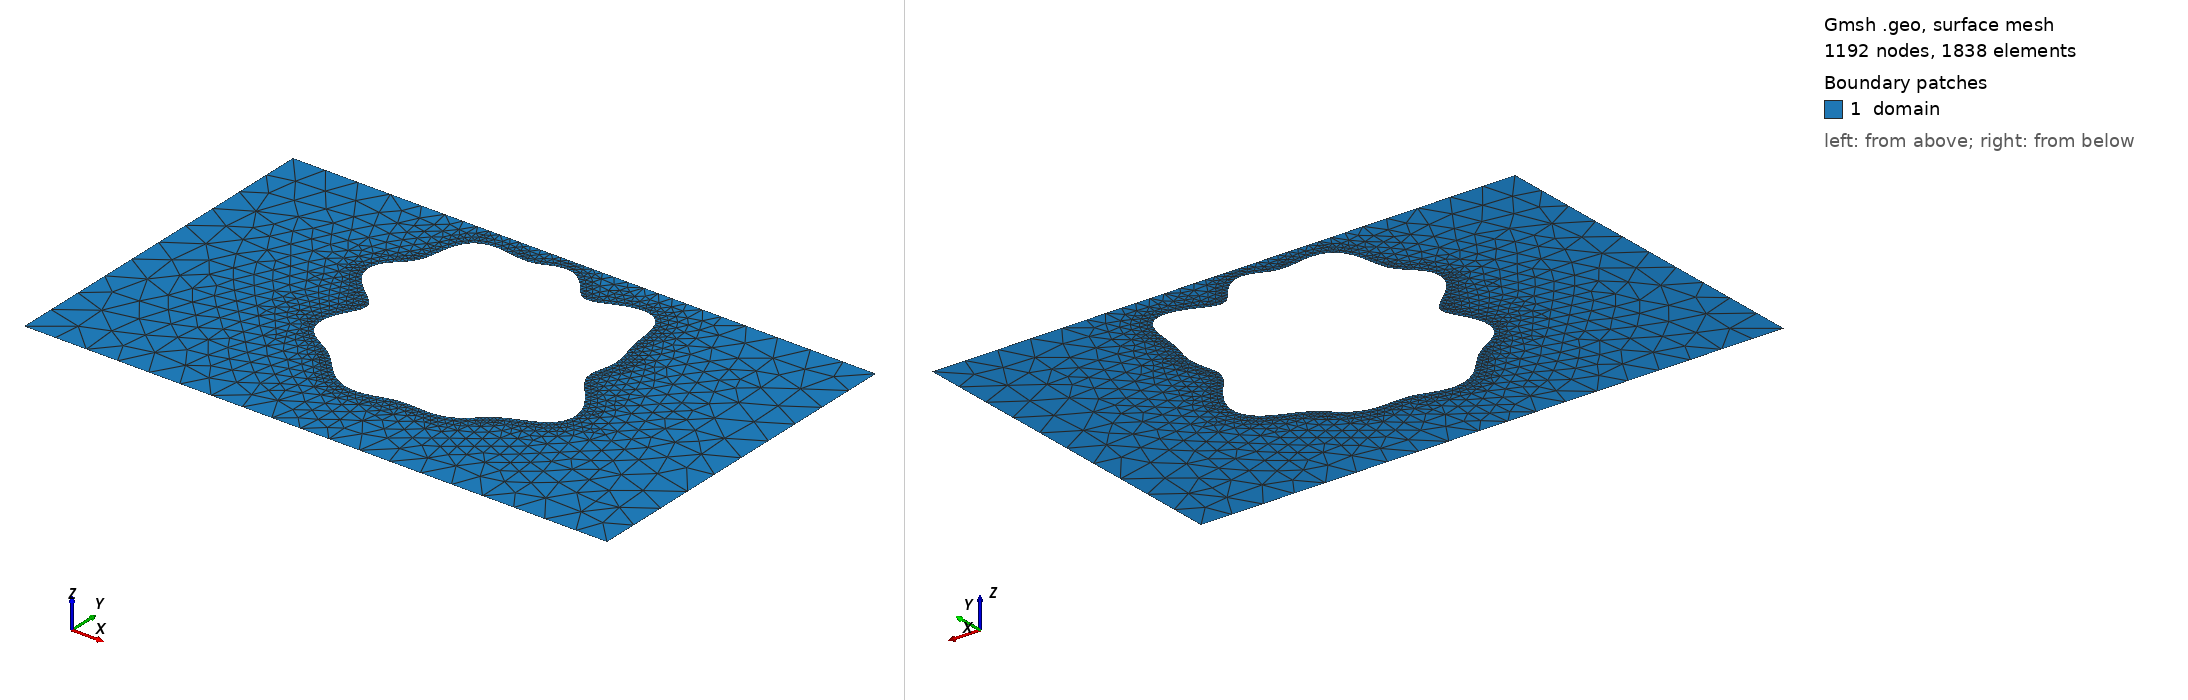

Gmsh geometry script, surface-meshed: 1192 nodes, 1838 surface elements. Boundary patches (legend numbers): 1 domain. Left view from above one corner, right view from below the opposite corner. Legend entries are the model's physical surfaces. The drawing asked Gmsh for element sizes between 1% and 20% of the model's largest extent; the script's own settings can give other sizes.

=== shape_21.geo (drawn) ===
SetFactory("OpenCASCADE");
lc = 0.060000;

Point(1) = {0.0000000000, -0.3000000000, 0, lc};
Point(2) = {0.4250000000, -0.3000000000, 0, lc};
Point(3) = {0.5750000000, -0.3000000000, 0, lc};
Point(4) = {1.0000000000, -0.3000000000, 0, lc};
Point(5) = {1.0000000000, 0.3000000000, 0, lc};
Point(6) = {0.5750000000, 0.3000000000, 0, lc};
Point(7) = {0.4250000000, 0.3000000000, 0, lc};
Point(8) = {0.0000000000, 0.3000000000, 0, lc};
Line(1) = {1, 2};
Line(2) = {2, 3};
Line(3) = {3, 4};
Line(4) = {4, 5};
Line(5) = {5, 6};
Line(6) = {6, 7};
Line(7) = {7, 8};
Line(8) = {8, 1};
Curve Loop(1) = {1, 2, 3, 4, 5, 6, 7, 8};
Point(9) = {0.6942446574, 0.0516024649, 0, lc};
Point(10) = {0.6927137693, 0.0591742095, 0, lc};
Point(11) = {0.6927796700, 0.0667745539, 0, lc};
Point(12) = {0.6940065404, 0.0745646521, 0, lc};
Point(13) = {0.6958527916, 0.0826224996, 0, lc};
Point(14) = {0.6977612433, 0.0909396219, 0, lc};
Point(15) = {0.6992458644, 0.0994371647, 0, lc};
Point(16) = {0.6999612068, 0.1079973577, 0, lc};
Point(17) = {0.6997437736, 0.1165031511, 0, lc};
Point(18) = {0.6986194242, 0.1248770390, 0, lc};
Point(19) = {0.6967767339, 0.1331100568, 0, lc};
Point(20) = {0.6945119923, 0.1412737215, 0, lc};
Point(21) = {0.6921562765, 0.1495109780, 0, lc};
Point(22) = {0.6899979665, 0.1580064386, 0, lc};
Point(23) = {0.6882146786, 0.1669405682, 0, lc};
Point(24) = {0.6868268068, 0.1764361462, 0, lc};
Point(25) = {0.6856809740, 0.1865075891, 0, lc};
Point(26) = {0.6844664043, 0.1970240523, 0, lc};
Point(27) = {0.6827614461, 0.2076954860, 0, lc};
Point(28) = {0.6801021964, 0.2180872227, 0, lc};
Point(29) = {0.6760613286, 0.2276637935, 0, lc};
Point(30) = {0.6703234457, 0.2358573304, 0, lc};
Point(31) = {0.6627438873, 0.2421510747, 0, lc};
Point(32) = {0.6533807763, 0.2461650520, 0, lc};
Point(33) = {0.6424947057, 0.2477296016, 0, lc};
Point(34) = {0.6305160163, 0.2469334869, 0, lc};
Point(35) = {0.6179851364, 0.2441367088, 0, lc};
Point(36) = {0.6054759924, 0.2399434013, 0, lc};
Point(37) = {0.5935152610, 0.2351364986, 0, lc};
Point(38) = {0.5825107743, 0.2305821701, 0, lc};
Point(39) = {0.5727006165, 0.2271172791, 0, lc};
Point(40) = {0.5641307216, 0.2254363923, 0, lc};
Point(41) = {0.5566637496, 0.2259955542, 0, lc};
Point(42) = {0.5500165981, 0.2289479442, 0, lc};
Point(43) = {0.5438190485, 0.2341219376, 0, lc};
Point(44) = {0.5376825994, 0.2410456847, 0, lc};
Point(45) = {0.5312670950, 0.2490151330, 0, lc};
Point(46) = {0.5243335496, 0.2571955875, 0, lc};
Point(47) = {0.5167744122, 0.2647415807, 0, lc};
Point(48) = {0.5086168860, 0.2709168585, 0, lc};
Point(49) = {0.5000000000, 0.2751962162, 0, lc};
Point(50) = {0.4911309937, 0.2773337479, 0, lc};
Point(51) = {0.4822303429, 0.2773873655, 0, lc};
Point(52) = {0.4734767403, 0.2756963548, 0, lc};
Point(53) = {0.4649631974, 0.2728161304, 0, lc};
Point(54) = {0.4566731900, 0.2694210480, 0, lc};
Point(55) = {0.4484818416, 0.2661910380, 0, lc};
Point(56) = {0.4401822617, 0.2637001663, 0, lc};
Point(57) = {0.4315322141, 0.2623246424, 0, lc};
Point(58) = {0.4223122192, 0.2621844092, 0, lc};
Point(59) = {0.4123837303, 0.2631268514, 0, lc};
Point(60) = {0.4017356674, 0.2647542797, 0, lc};
Point(61) = {0.3905094173, 0.2664898327, 0, lc};
Point(62) = {0.3789961278, 0.2676704258, 0, lc};
Point(63) = {0.3676050872, 0.2676513267, 0, lc};
Point(64) = {0.3568073089, 0.2659054715, 0, lc};
Point(65) = {0.3470631829, 0.2621019349, 0, lc};
Point(66) = {0.3387463401, 0.2561517574, 0, lc};
Point(67) = {0.3320770934, 0.2482149271, 0, lc};
Point(68) = {0.3270776985, 0.2386687567, 0, lc};
Point(69) = {0.3235583703, 0.2280440945, 0, lc};
Point(70) = {0.3211380297, 0.2169407695, 0, lc};
Point(71) = {0.3192979559, 0.2059365905, 0, lc};
Point(72) = {0.3174608739, 0.1955047087, 0, lc};
Point(73) = {0.3150834757, 0.1859521839, 0, lc};
Point(74) = {0.3117477468, 0.1773885990, 0, lc};
Point(75) = {0.3072362194, 0.1697282615, 0, lc};
Point(76) = {0.3015784730, 0.1627238592, 0, lc};
Point(77) = {0.2950605215, 0.1560243448, 0, lc};
Point(78) = {0.2881944649, 0.1492461540, 0, lc};
Point(79) = {0.2816520240, 0.1420451578, 0, lc};
Point(80) = {0.2761712969, 0.1341772330, 0, lc};
Point(81) = {0.2724503614, 0.1255378243, 0, lc};
Point(82) = {0.2710435026, 0.1161748754, 0, lc};
Point(83) = {0.2722755406, 0.1062742705, 0, lc};
Point(84) = {0.2761870290, 0.0961216328, 0, lc};
Point(85) = {0.2825184464, 0.0860481590, 0, lc};
Point(86) = {0.2907356612, 0.0763705315, 0, lc};
Point(87) = {0.3000928480, 0.0673354989, 0, lc};
Point(88) = {0.3097236247, 0.0590784440, 0, lc};
Point(89) = {0.3187472816, 0.0516024649, 0, lc};
Point(90) = {0.3263751440, 0.0447807257, 0, lc};
Point(91) = {0.3320025581, 0.0383807794, 0, lc};
Point(92) = {0.3352745668, 0.0321059250, 0, lc};
Point(93) = {0.3361175648, 0.0256460371, 0, lc};
Point(94) = {0.3347343695, 0.0187290870, 0, lc};
Point(95) = {0.3315653930, 0.0111648934, 0, lc};
Point(96) = {0.3272231496, 0.0028743534, 0, lc};
Point(97) = {0.3224105327, -0.0060998509, 0, lc};
Point(98) = {0.3178347571, -0.0156018413, 0, lc};
Point(99) = {0.3141284902, -0.0253880353, 0, lc};
Point(100) = {0.3117876827, -0.0351646019, 0, lc};
Point(101) = {0.3111324043, -0.0446303818, 0, lc};
Point(102) = {0.3122931861, -0.0535184018, 0, lc};
Point(103) = {0.3152215977, -0.0616298857, 0, lc};
Point(104) = {0.3197206276, -0.0688563606, 0, lc};
Point(105) = {0.3254883031, -0.0751877046, 0, lc};
Point(106) = {0.3321670821, -0.0807063393, 0, lc};
Point(107) = {0.3393918735, -0.0855698339, 0, lc};
Point(108) = {0.3468308637, -0.0899856284, 0, lc};
Point(109) = {0.3542153039, -0.0941822312, 0, lc};
Point(110) = {0.3613566201, -0.0983810985, 0, lc};
Point(111) = {0.3681512506, -0.1027725862, 0, lc};
Point(112) = {0.3745751893, -0.1074981491, 0, lc};
Point(113) = {0.3806711352, -0.1126396273, 0, lc};
Point(114) = {0.3865313989, -0.1182152974, 0, lc};
Point(115) = {0.3922794023, -0.1241815742, 0, lc};
Point(116) = {0.3980519269, -0.1304389184, 0, lc};
Point(117) = {0.4039834538, -0.1368406175, 0, lc};
Point(118) = {0.4101932163, -0.1432035082, 0, lc};
Point(119) = {0.4167750988, -0.1493202204, 0, lc};
Point(120) = {0.4237903150, -0.1549729255, 0, lc};
Point(121) = {0.4312628595, -0.1599487010, 0, lc};
Point(122) = {0.4391779086, -0.1640564041, 0, lc};
Point(123) = {0.4474835215, -0.1671444108, 0, lc};
Point(124) = {0.4560960002, -0.1691178470, 0, lc};
Point(125) = {0.4649090241, -0.1699532372, 0, lc};
Point(126) = {0.4738061746, -0.1697080485, 0, lc};
Point(127) = {0.4826757805, -0.1685226149, 0, lc};
Point(128) = {0.4914263102, -0.1666125114, 0, lc};
Point(129) = {0.5000000000, -0.1642506009, 0, lc};
Point(130) = {0.5083822307, -0.1617395539, 0, lc};
Point(131) = {0.5166044749, -0.1593773922, 0, lc};
Point(132) = {0.5247394616, -0.1574201911, 0, lc};
Point(133) = {0.5328884693, -0.1560471581, 0, lc};
Point(134) = {0.5411621423, -0.1553335987, 0, lc};
Point(135) = {0.5496576745, -0.1552366352, 0, lc};
Point(136) = {0.5584362832, -0.1555969662, 0, lc};
Point(137) = {0.5675053504, -0.1561576408, 0, lc};
Point(138) = {0.5768092508, -0.1565981197, 0, lc};
Point(139) = {0.5862316928, -0.1565792575, 0, lc};
Point(140) = {0.5956105026, -0.1557927478, 0, lc};
Point(141) = {0.6047634758, -0.1540074333, 0, lc};
Point(142) = {0.6135216156, -0.1511049655, 0, lc};
Point(143) = {0.6217642108, -0.1470986679, 0, lc};
Point(144) = {0.6294491941, -0.1421319451, 0, lc};
Point(145) = {0.6366323365, -0.1364558129, 0, lc};
Point(146) = {0.6434701709, -0.1303885793, 0, lc};
Point(147) = {0.6502039670, -0.1242637847, 0, lc};
Point(148) = {0.6571252492, -0.1183746721, 0, lc};
Point(149) = {0.6645267473, -0.1129242824, 0, lc};
Point(150) = {0.6726456978, -0.1079895766, 0, lc};
Point(151) = {0.6816084952, -0.1035058432, 0, lc};
Point(152) = {0.6913863699, -0.0992743836, 0, lc};
Point(153) = {0.7017708216, -0.0949926179, 0, lc};
Point(154) = {0.7123750016, -0.0903019745, 0, lc};
Point(155) = {0.7226634398, -0.0848458665, 0, lc};
Point(156) = {0.7320080276, -0.0783282736, 0, lc};
Point(157) = {0.7397637202, -0.0705632524, 0, lc};
Point(158) = {0.7453537642, -0.0615071697, 0, lc};
Point(159) = {0.7483520667, -0.0512683294, 0, lc};
Point(160) = {0.7485500328, -0.0400924833, 0, lc};
Point(161) = {0.7459969633, -0.0283267937, 0, lc};
Point(162) = {0.7410067188, -0.0163684596, 0, lc};
Point(163) = {0.7341282963, -0.0046067660, 0, lc};
Point(164) = {0.7260834677, 0.0066316671, 0, lc};
Point(165) = {0.7176798091, 0.0171253701, 0, lc};
Point(166) = {0.7097114386, 0.0267814804, 0, lc};
Point(167) = {0.7028618946, 0.0356368875, 0, lc};
Point(168) = {0.6976234427, 0.0438378186, 0, lc};
Spline(9) = {9, 10, 11, 12, 13, 14, 15, 16, 17, 18, 19, 20, 21, 22, 23, 24, 25, 26, 27, 28, 29, 30, 31, 32, 33, 34, 35, 36, 37, 38, 39, 40, 41, 42, 43, 44, 45, 46, 47, 48, 49, 50, 51, 52, 53, 54, 55, 56, 57, 58, 59, 60, 61, 62, 63, 64, 65, 66, 67, 68, 69, 70, 71, 72, 73, 74, 75, 76, 77, 78, 79, 80, 81, 82, 83, 84, 85, 86, 87, 88, 89, 90, 91, 92, 93, 94, 95, 96, 97, 98, 99, 100, 101, 102, 103, 104, 105, 106, 107, 108, 109, 110, 111, 112, 113, 114, 115, 116, 117, 118, 119, 120, 121, 122, 123, 124, 125, 126, 127, 128, 129, 130, 131, 132, 133, 134, 135, 136, 137, 138, 139, 140, 141, 142, 143, 144, 145, 146, 147, 148, 149, 150, 151, 152, 153, 154, 155, 156, 157, 158, 159, 160, 161, 162, 163, 164, 165, 166, 167, 168, 9};
Curve Loop(2) = {9};

// Refinement near obstacle spline
Field[1] = Distance;
Field[1].CurvesList = {9};
Field[1].Sampling = 200;

Field[2] = Threshold;
Field[2].InField = 1;
Field[2].SizeMin = 0.006667;
Field[2].SizeMax = 0.060000;
Field[2].DistMin = 0.000000;
Field[2].DistMax = 0.150000;

Background Field = 2;
Mesh.MeshSizeExtendFromBoundary = 0;
Mesh.MeshSizeFromPoints = 0;
Mesh.MeshSizeFromCurvature = 0;

Plane Surface(1) = {1, 2};

Physical Surface("domain")          = {1};
Physical Curve("contact_source")   = {8};
Physical Curve("contact_drain")    = {4};
Physical Curve("probe_A")          = {6};
Physical Curve("probe_B")          = {2};
Physical Curve("walls")            = {1, 3, 5, 7, 9};
